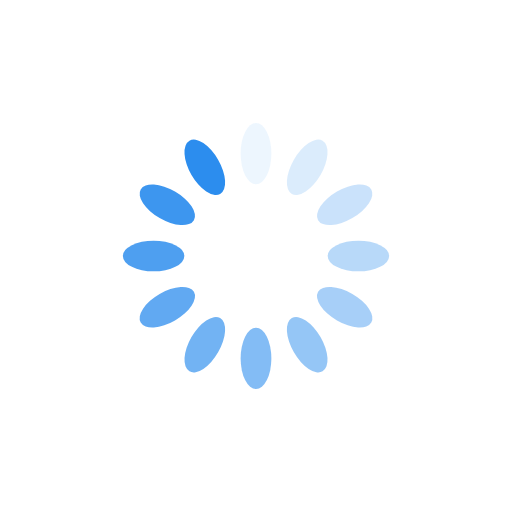
t = 0.00 s
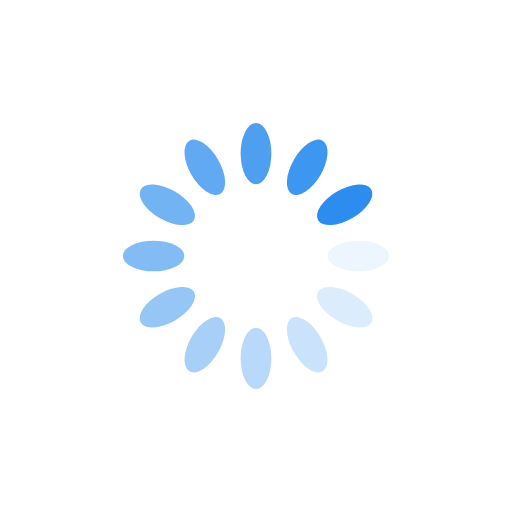
t = 0.25 s
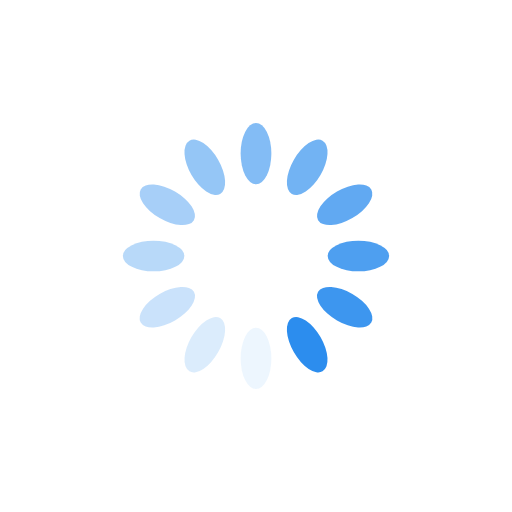
t = 0.50 s
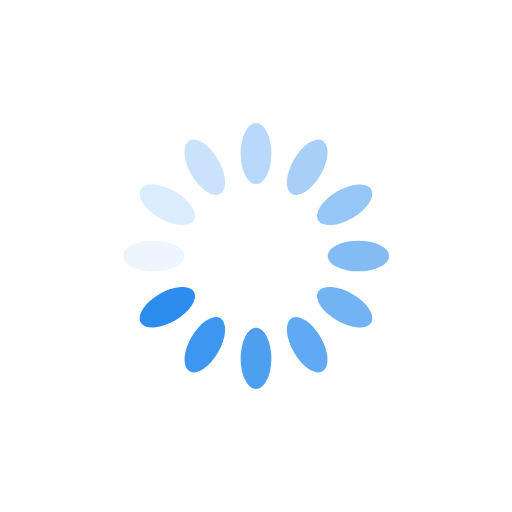
t = 0.75 s

The animated SVG that drew these frames (rendered in a browser with its animation timeline set to each time). Animation: 12 SMIL elements (animate=12); one cycle of 1.00 s, repeats indefinitely.

<?xml version="1.0" encoding="utf-8"?>
<svg xmlns="http://www.w3.org/2000/svg" xmlns:xlink="http://www.w3.org/1999/xlink" style="margin: auto; background: none; display: block; shape-rendering: auto;" width="200px" height="200px" viewBox="0 0 100 100" preserveAspectRatio="xMidYMid">
<g transform="rotate(0 50 50)">
  <rect x="47" y="24" rx="3" ry="6" width="6" height="12" fill="#2c8dee">
    <animate attributeName="opacity" values="1;0" keyTimes="0;1" dur="1s" begin="-0.9166666666666666s" repeatCount="indefinite"></animate>
  </rect>
</g><g transform="rotate(30 50 50)">
  <rect x="47" y="24" rx="3" ry="6" width="6" height="12" fill="#2c8dee">
    <animate attributeName="opacity" values="1;0" keyTimes="0;1" dur="1s" begin="-0.8333333333333334s" repeatCount="indefinite"></animate>
  </rect>
</g><g transform="rotate(60 50 50)">
  <rect x="47" y="24" rx="3" ry="6" width="6" height="12" fill="#2c8dee">
    <animate attributeName="opacity" values="1;0" keyTimes="0;1" dur="1s" begin="-0.75s" repeatCount="indefinite"></animate>
  </rect>
</g><g transform="rotate(90 50 50)">
  <rect x="47" y="24" rx="3" ry="6" width="6" height="12" fill="#2c8dee">
    <animate attributeName="opacity" values="1;0" keyTimes="0;1" dur="1s" begin="-0.6666666666666666s" repeatCount="indefinite"></animate>
  </rect>
</g><g transform="rotate(120 50 50)">
  <rect x="47" y="24" rx="3" ry="6" width="6" height="12" fill="#2c8dee">
    <animate attributeName="opacity" values="1;0" keyTimes="0;1" dur="1s" begin="-0.5833333333333334s" repeatCount="indefinite"></animate>
  </rect>
</g><g transform="rotate(150 50 50)">
  <rect x="47" y="24" rx="3" ry="6" width="6" height="12" fill="#2c8dee">
    <animate attributeName="opacity" values="1;0" keyTimes="0;1" dur="1s" begin="-0.5s" repeatCount="indefinite"></animate>
  </rect>
</g><g transform="rotate(180 50 50)">
  <rect x="47" y="24" rx="3" ry="6" width="6" height="12" fill="#2c8dee">
    <animate attributeName="opacity" values="1;0" keyTimes="0;1" dur="1s" begin="-0.4166666666666667s" repeatCount="indefinite"></animate>
  </rect>
</g><g transform="rotate(210 50 50)">
  <rect x="47" y="24" rx="3" ry="6" width="6" height="12" fill="#2c8dee">
    <animate attributeName="opacity" values="1;0" keyTimes="0;1" dur="1s" begin="-0.3333333333333333s" repeatCount="indefinite"></animate>
  </rect>
</g><g transform="rotate(240 50 50)">
  <rect x="47" y="24" rx="3" ry="6" width="6" height="12" fill="#2c8dee">
    <animate attributeName="opacity" values="1;0" keyTimes="0;1" dur="1s" begin="-0.25s" repeatCount="indefinite"></animate>
  </rect>
</g><g transform="rotate(270 50 50)">
  <rect x="47" y="24" rx="3" ry="6" width="6" height="12" fill="#2c8dee">
    <animate attributeName="opacity" values="1;0" keyTimes="0;1" dur="1s" begin="-0.16666666666666666s" repeatCount="indefinite"></animate>
  </rect>
</g><g transform="rotate(300 50 50)">
  <rect x="47" y="24" rx="3" ry="6" width="6" height="12" fill="#2c8dee">
    <animate attributeName="opacity" values="1;0" keyTimes="0;1" dur="1s" begin="-0.08333333333333333s" repeatCount="indefinite"></animate>
  </rect>
</g><g transform="rotate(330 50 50)">
  <rect x="47" y="24" rx="3" ry="6" width="6" height="12" fill="#2c8dee">
    <animate attributeName="opacity" values="1;0" keyTimes="0;1" dur="1s" begin="0s" repeatCount="indefinite"></animate>
  </rect>
</g>
<!-- [ldio] generated by https://loading.io/ --></svg>
